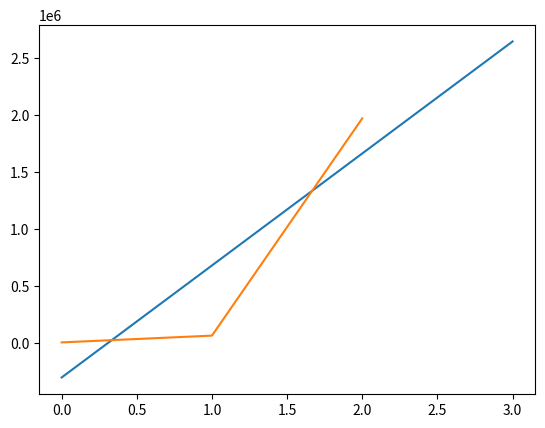

Python code for this plot:
# -*- coding: utf-8 -*-
"""
Created on Wed Aug 17 22:22:55 2016

@author: SRINIVAS
"""

import numpy as np
import matplotlib.pyplot as plt



def diff(listy):
    sed=[]
    loop=-1
    for elem in listy:
        loop=loop+1
        try:
            sed.append(listy[loop+1]-listy[loop])
        except IndexError:
            pass
    return(sed)

y=[2,64,64*32,64*32**2,64*32**3]

x=[1,2,3]
yn=diff(y)
ynn=diff(yn)
cof=np.polyfit(x,ynn,1)
print(cof)
x.append(4)
yon=np.polyval(cof,x)
yon=list(map(int,list(map(round,yon))))
print(yn[-1])
plt.plot(yon)
plt.plot(ynn)
print(yon,ynn)
plt.show()